Run: headless pygame with SDL's dummy video driver; simulated clock (each Clock.tick advances the game by its frame time, no real sleeping); random seed 0; keys injected as events and as key.get_pressed() state; no mouse input.
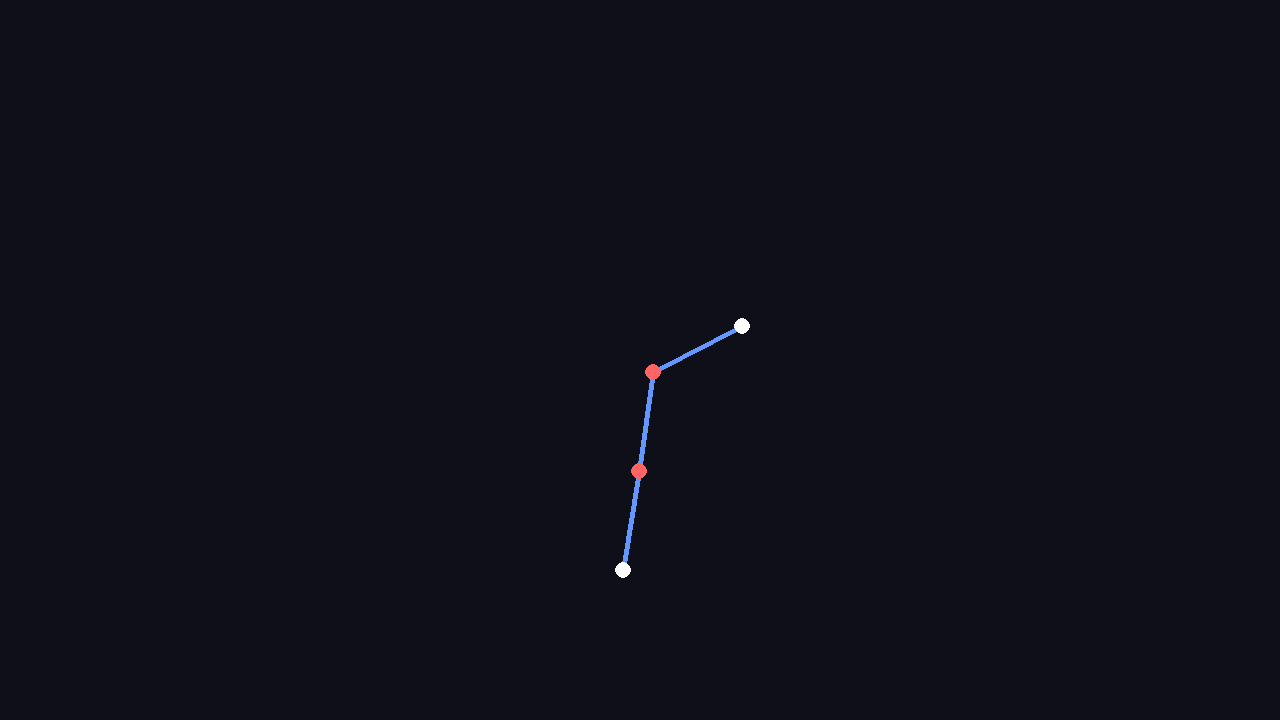
Frame 1 of 4 · flips 1–60 · no input
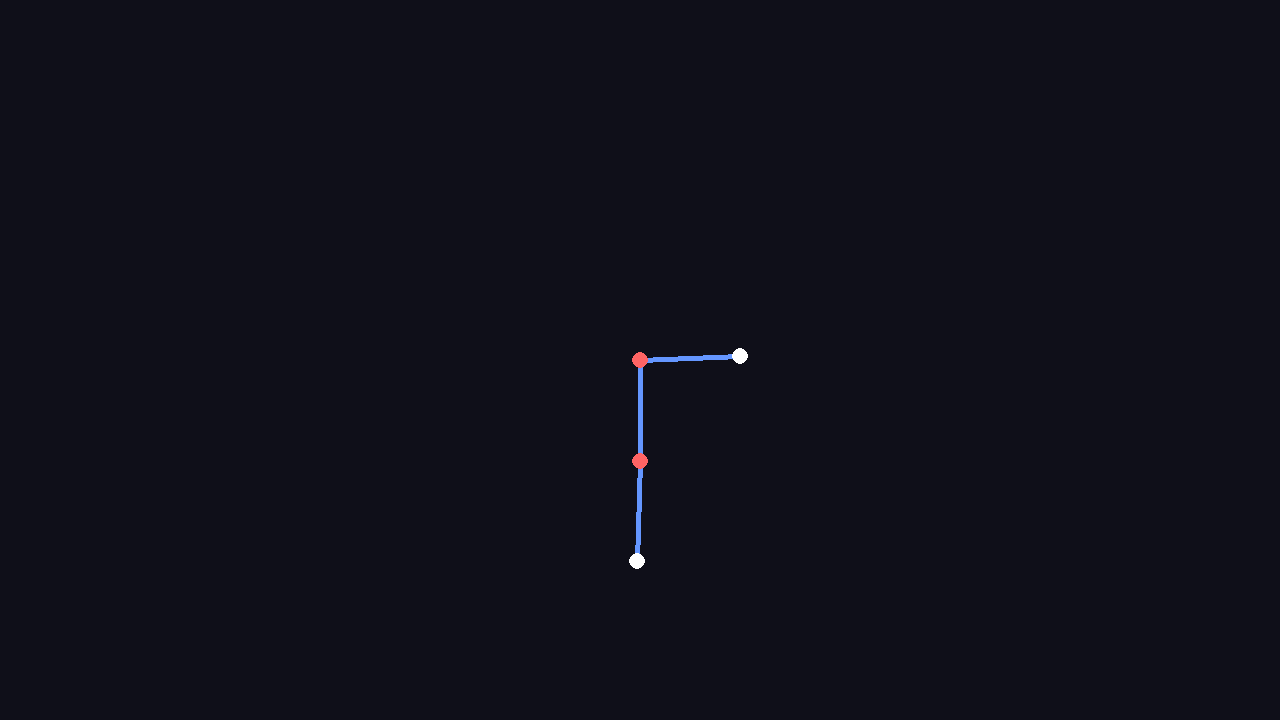
Frame 2 of 4 · flips 61–180 · tapped SPACE, RETURN · held RIGHT (→), D
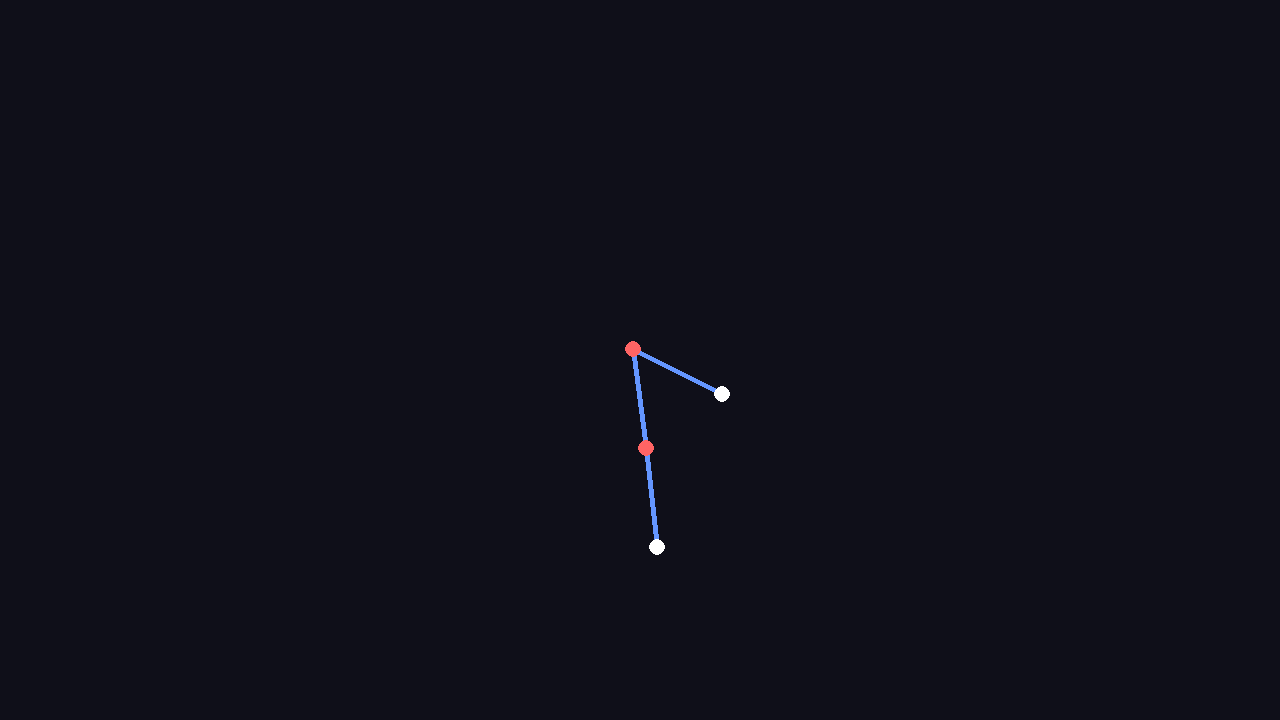
Frame 3 of 4 · flips 181–300 · held DOWN (↓), S
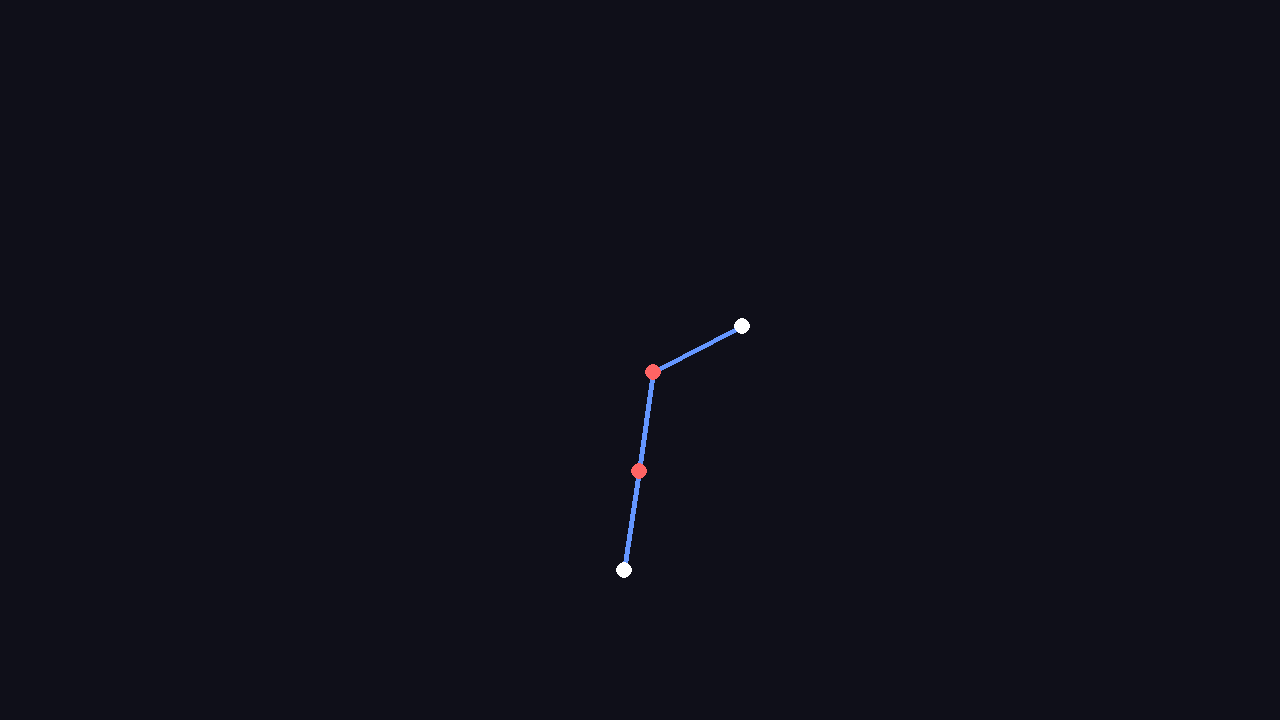
Frame 4 of 4 · flips 301–420 · held LEFT (←), A, UP (↑), W

The pygame program that drew these frames:

import pygame
import math
# more complicated creature, hand built
# --- Config ---
WIDTH, HEIGHT = 1280, 720
FPS = 120
ZOOM = 100
RIGIDITY_BONE = 1  
RIGIDITY_MUSCLE = 0.1
DAMPING = 0.7

class Node:
    def __init__(self, x, y, is_muscle=False, amplitude=0.3, phase=0.0, period=120, nodes_ref=None, pause_max=False, pause_min=False, threshold=0.5, coef_pause = 0):
        self.x, self.y = x, y
        self.x, self.y = x, y
        self.vx, self.vy = 0.0, 0.0
        self.is_muscle = is_muscle


        # Propriétés de mouvement (utilisées seulement si is_muscle est True)
        self.amplitude = amplitude  # Oscillation en radians (ex: 0.3 rad)
        self.phase = phase          # Décalage (offset)
        self.period = period        # Temps pour un cycle complet
        self.pause_max = pause_max  # True = s'arrête en haut
        self.pause_min = pause_min  # True = s'arrête en bas
        self.threshold = threshold    # Seuil pour les pauses
        self.coef_pause = coef_pause

        self.base_angle = 0.0
        self.target_angle = 0.0

        # --- MESURE INITIALE ---
        # Si on donne deux nodes de référence (n1, n2), on calcule l'angle formé par n1 -> self -> n2
        if is_muscle and nodes_ref and len(nodes_ref) == 2:
            n1, n2 = nodes_ref
            # On calcule l'angle relatif entre les deux segments connectés à ce joint
            angle1 = math.atan2(n1.y - self.y, n1.x - self.x)
            angle2 = math.atan2(n2.y - self.y, n2.x - self.x)
            self.base_angle = angle2 - angle1



class Edge:
    def __init__(self, n_a, n_b):
        self.n_a = n_a
        self.n_b = n_b
        self.length = 1.0  # Toutes les arêtes font exactement 1 uni

class Creature:
    def __init__(self, nodes, edges):
        self.nodes = nodes
        self.edges = edges
    
    def update(self, frame_count):
        # 1. Mise à jour des muscles (Nodes articulés)
        for n in self.nodes:
                    if n.is_muscle:
                        raw_sin = math.sin(2 * math.pi * frame_count / n.period + n.phase)
                        threshold = n.threshold 
                        coef_pause = n.coef_pause
                        t = raw_sin
                        
                        # Gestion de la pause haute
                        if n.pause_max and raw_sin > threshold:
                            # On ralentit la progression au-delà du seuil, si coef pause < 1, 
                            t = threshold + (raw_sin - threshold) * coef_pause # 0 c est arret complet, 1 c'est aucun arret, entre 0 et 1 c est ralentissement, entre 1 et plus c'est acceleration

                        # Gestion de la pause basse
                        elif n.pause_min and raw_sin < -threshold: # Utilise elif pour la propreté
                            # On ralentit la progression en dessous du seuil négatif
                            # (raw_sin + threshold) est la distance parcourue sous le seuil
                            t = -threshold + (raw_sin + threshold) * coef_pause
                        
                        n.target_angle = n.base_angle + (t * n.amplitude)
        # 2. Physique des OS (Edges) : Maintenir la longueur de 1.0
        for e in self.edges:
            n1, n2 = self.nodes[e.n_a], self.nodes[e.n_b]
            dx, dy = n2.x - n1.x, n2.y - n1.y
            dist = math.sqrt(dx**2 + dy**2) or 0.001
            
            # Loi de Hooke simple (longueur cible = 1.0)
            delta = (dist - 1.0) / dist
            fx, fy = dx * delta * RIGIDITY_BONE, dy * delta * RIGIDITY_BONE
            
            n1.vx += fx; n1.vy += fy
            n2.vx -= fx; n2.vy -= fy
# 3. Physique des MUSCLES (Angles) - Version Newtonienne
        for n in self.nodes:
            if n.is_muscle and n.nodes_ref:
                n_l, n_r = n.nodes_ref # n_left, n_right
                
                # Vecteurs segments (Pivot -> Extrémités)
                dx_l, dy_l = n_l.x - n.x, n_l.y - n.y
                dx_r, dy_r = n_r.x - n.x, n_r.y - n.y
                
                dist_l = math.sqrt(dx_l**2 + dy_l**2) or 0.1
                dist_r = math.sqrt(dx_r**2 + dy_r**2) or 0.1

                # Angle actuel et écart
                angle_l = math.atan2(dy_l, dx_l)
                angle_r = math.atan2(dy_r, dx_r)
                current_angle = angle_r - angle_l
                
                # Correction pour l'angle (entre -pi et pi)
                diff = (n.target_angle - current_angle + math.pi) % (2 * math.pi) - math.pi
                torque_force = diff * RIGIDITY_MUSCLE
                
                # Forces perpendiculaires aux bras
                # F = torque / distance (pour que le moment soit constant)
                fl_x, fl_y = (math.sin(angle_l) * torque_force / dist_l), (-math.cos(angle_l) * torque_force / dist_l)
                fr_x, fr_y = (-math.sin(angle_r) * torque_force / dist_r), (math.cos(angle_r) * torque_force / dist_r)

                # ACTION sur les extrémités
                n_l.vx += fl_x; n_l.vy += fl_y
                n_r.vx += fr_x; n_r.vy += fr_y
                
                # RÉACTION sur le pivot (Somme des forces = 0)
                n.vx -= (fl_x + fr_x)
                n.vy -= (fl_y + fr_y)

        # 4. Intégration & Damping
        for n in self.nodes:
            n.x += n.vx
            n.y += n.vy
            n.vx *= DAMPING
            n.vy *= DAMPING

# def spawn_creature():
#     n1 = Node(1, 0)
#     n2 = Node(0, 0, is_muscle=True, amplitude=0.1, period=360)
#     n3 = Node(0, 1, is_muscle=True, amplitude=0.1, period=360)
#     n4 = Node(0, 2)
    
#     # Configuration des articulations (angles de référence)
#     # n0 contrôle l'écart entre n1 et n2
#     n2.nodes_ref = (n1, n3)
#     n2.base_angle = math.atan2
    
#     # n1 contrôle l'écart entre n0 et n3 (flexion de la colonne)
#     n3.nodes_ref = (n2, n4)
#     n3.base_angle = math.atan2(

#     # Définition des connexions physiques (Edges)
#     edges = [
#         Edge(0, 1), # Segment vertical bas
#         Edge(0, 2), # Segment horizontal
#         Edge(1, 3)  # Segment vertical haut
#     ]
    
#     return Creature([n0, n1, n2, n3], edges)
def spawn_creature():
    import math
    
    # 1. Définition des Nodes (Coordonnées : x, y)
    n0 = Node(1, 0) # Index 0
    n1 = Node(0, 0, is_muscle=True, amplitude=0.7, period=360) # Index 1
    n2 = Node(0, 1, is_muscle=True, amplitude=0.5, period=120) # Index 2
    n3 = Node(0, 2) # Index 3
    
    # 2. Configuration des muscles (Calcul des angles de repos)
    # n1 (pivot à 0,0) regarde n0 (1,0) et n2 (0,1)
    n1.nodes_ref = (n0, n2)
    n1.base_angle = math.atan2(n2.y - n1.y, n2.x - n1.x) - \
                    math.atan2(n0.y - n1.y, n0.x - n1.x)
    
    # n2 (pivot à 0,1) regarde n1 (0,0) et n3 (0,2)
    n2.nodes_ref = (n1, n3)
    n2.base_angle = math.atan2(n3.y - n2.y, n3.x - n2.x) - \
                    math.atan2(n1.y - n2.y, n1.x - n2.x)
    
    # 3. Définition des connexions physiques (Edges)
    # On relie les points pour former la structure
    edges = [
        Edge(0, 1), # Relie (1,0) à (0,0)
        Edge(1, 2), # Relie (0,0) à (0,1)
        Edge(2, 3)  # Relie (0,1) à (0,2)
    ]
    
    # 4. Retourne la créature avec la liste ordonnée des nodes
    return Creature([n0, n1, n2, n3], edges)
def main():
    pygame.init()
    screen = pygame.display.set_mode((WIDTH, HEIGHT))
    clock = pygame.time.Clock()
    
    creature = spawn_creature()
    ox, oy = WIDTH // 2, HEIGHT // 2 # Centrage
    frame_count = 0 

    running = True
    while running:
        for event in pygame.event.get():
            if event.type == pygame.QUIT:
                running = False

        creature.update(frame_count)
        frame_count += 1 

        screen.fill((15, 15, 25))
        
        # Dessin des os (Edges)
        for e in creature.edges:
            n1, n2 = creature.nodes[e.n_a], creature.nodes[e.n_b]
            p1 = (int(n1.x * ZOOM + ox), int(n1.y * ZOOM + oy))
            p2 = (int(n2.x * ZOOM + ox), int(n2.y * ZOOM + oy))
            pygame.draw.line(screen, (100, 150, 255), p1, p2, 5)

        # Dessin des joints (Nodes)
        for n in creature.nodes:
            color = (255, 100, 100) if n.is_muscle else (255, 255, 255)
            pos = (int(n.x * ZOOM + ox), int(n.y * ZOOM + oy))
            pygame.draw.circle(screen, color, pos, 8)

        pygame.display.flip()
        clock.tick(FPS)

    pygame.quit()

if __name__ == "__main__":
    main()
